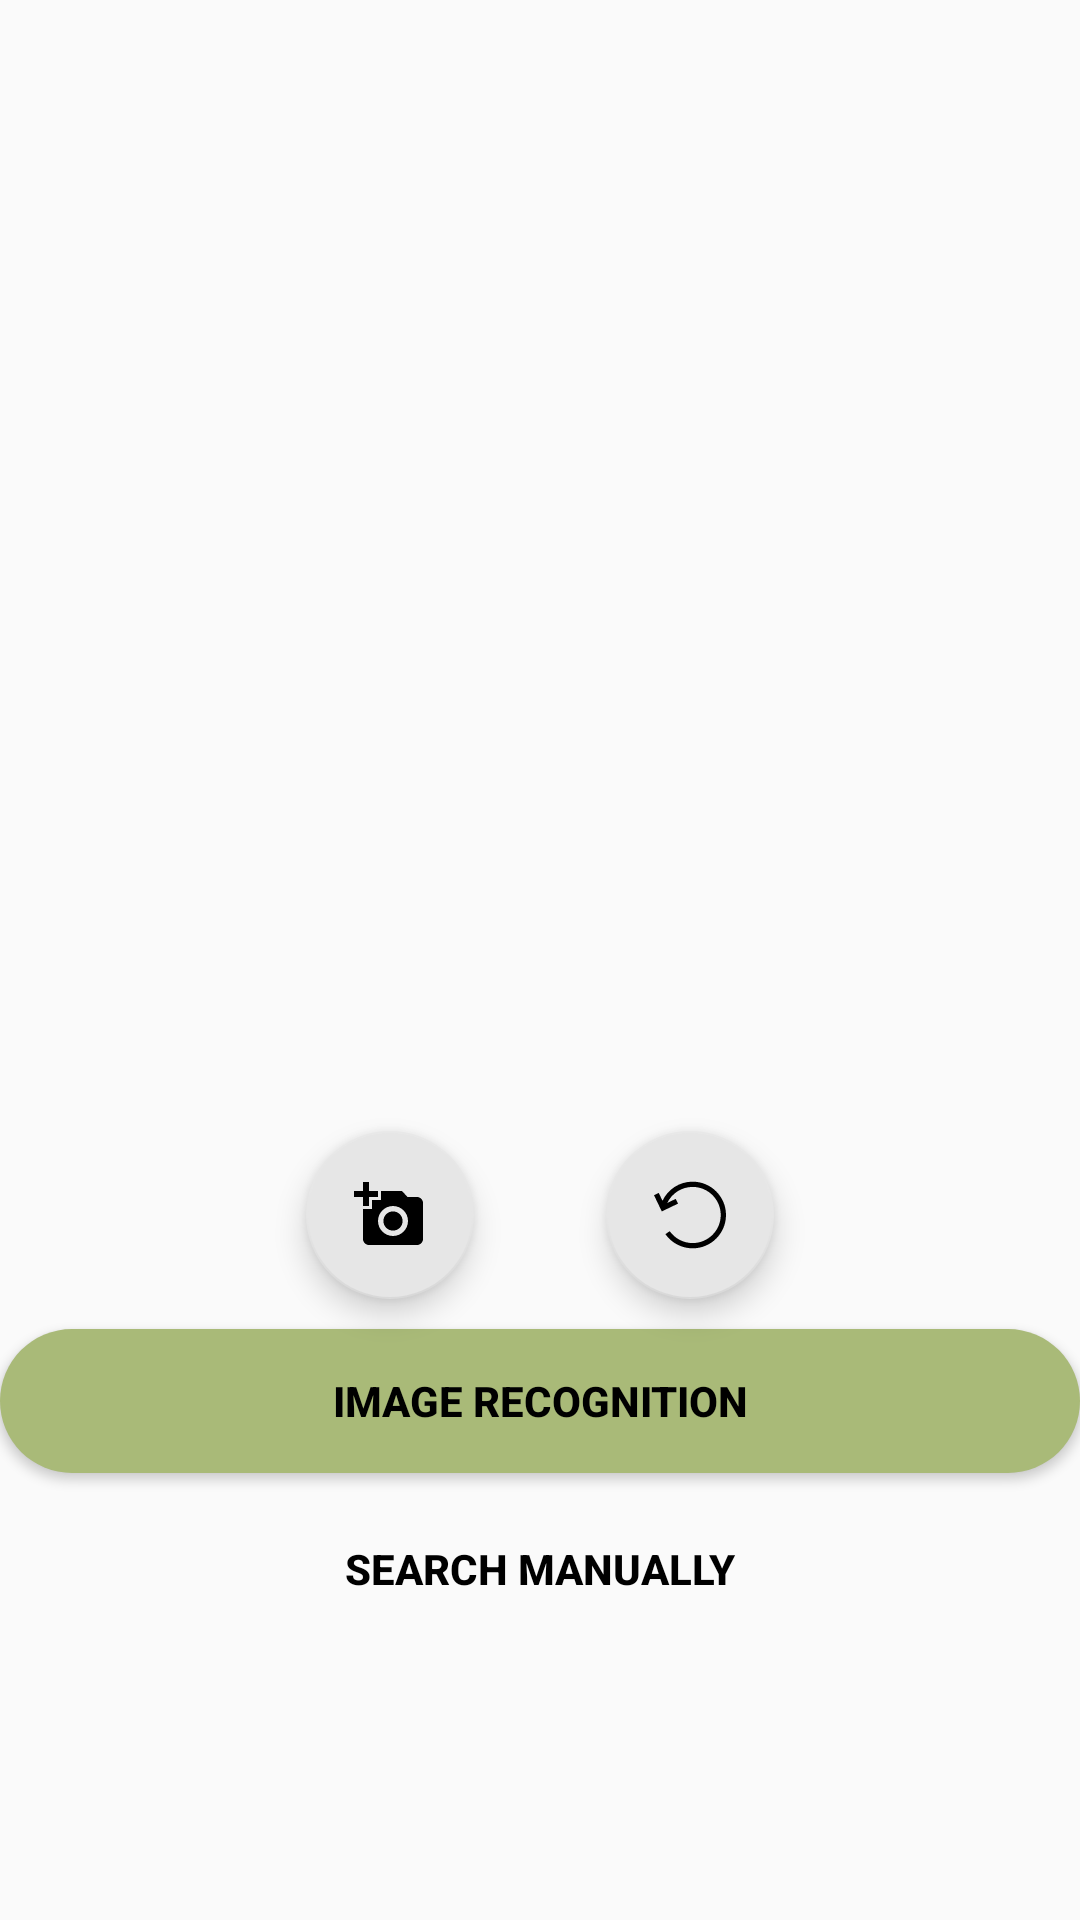

Android layout source for this screen:
<!-- AndroidManifest.xml: application theme AppTheme -->
<!-- res/layout/activity_recycle_guide.xml -->
<?xml version="1.0" encoding="utf-8"?>
<androidx.coordinatorlayout.widget.CoordinatorLayout
    xmlns:android="http://schemas.android.com/apk/res/android"
    xmlns:tools="http://schemas.android.com/tools"
    android:layout_width="match_parent"
    android:layout_height="match_parent"
    xmlns:app="http://schemas.android.com/apk/res-auto"
    android:layout_margin="20dp">

    <SeekBar
        android:id="@+id/seekBar"
        android:layout_width="0dp"
        android:layout_height="wrap_content"
        android:visibility="gone"
        android:max="360"
        android:progress="0"
        app:layout_constraintEnd_toEndOf="parent"
        app:layout_constraintTop_toTopOf="parent"
        app:layout_constraintStart_toStartOf="parent" />

    <androidx.constraintlayout.widget.ConstraintLayout
        android:layout_width="match_parent"
        android:layout_height="match_parent">

    <ImageView
        android:id="@+id/img_process"
        android:layout_width="match_parent"
        android:layout_height="280dp"
        app:layout_constraintEnd_toEndOf="parent"
        app:layout_constraintTop_toTopOf="parent"
        app:layout_constraintStart_toStartOf="parent"/>

        <com.google.android.material.floatingactionbutton.FloatingActionButton
            android:id="@+id/rotatebtn"
            android:layout_width="wrap_content"
            android:layout_height="wrap_content"
            android:layout_marginTop="170dp"
            android:layout_marginLeft="100dp"
            app:layout_constraintBottom_toBottomOf="parent"
            app:layout_constraintEnd_toEndOf="parent"
            app:layout_constraintStart_toStartOf="parent"
            app:layout_constraintTop_toBottomOf="@+id/display_result"
            app:backgroundTint="#E6E6E6"
            app:layout_constraintTop_toTopOf="parent"
            android:src="@drawable/ic_rotate"
            android:text="add"/>

    <com.google.android.material.floatingactionbutton.FloatingActionButton
        android:id="@+id/select_image"
        android:layout_width="wrap_content"
        android:layout_height="wrap_content"
        android:layout_marginTop="170dp"
        android:layout_marginRight="100dp"
        app:layout_constraintBottom_toBottomOf="parent"
        app:layout_constraintEnd_toEndOf="parent"
        app:layout_constraintStart_toStartOf="parent"
        app:layout_constraintTop_toBottomOf="@+id/display_result"
        app:backgroundTint="#E6E6E6"
        app:layout_constraintTop_toTopOf="parent"
        android:src="@drawable/ic_add_a_photo"/>

    <TextView
        android:id="@+id/display_result"
        android:layout_width="wrap_content"
        android:layout_height="wrap_content"
        android:layout_marginTop="10dp"
        android:text=""
        android:textColor="#419DFF"
        android:textSize="21sp"
        android:padding="10dp"
        app:layout_constraintEnd_toEndOf="parent"
        app:layout_constraintRight_toLeftOf="parent"
        app:layout_constraintRight_toRightOf="parent"
        app:layout_constraintStart_toStartOf="parent"
        app:layout_constraintTop_toBottomOf="@+id/img_process"/>

    <Button
        android:id="@+id/analysebtn"
        android:layout_width="match_parent"
        android:layout_height="wrap_content"
        android:text="IMAGE RECOGNITION"
        android:textStyle="bold"
        android:layout_marginTop="10dp"
        app:layout_constraintEnd_toEndOf="parent"
        app:layout_constraintStart_toStartOf="parent"
        app:layout_constraintTop_toBottomOf="@+id/select_image"
        android:background="@drawable/rounded_corner_button_green"/>

        <Button
            android:id="@+id/ManualSrh"
            android:layout_width="match_parent"
            android:layout_height="wrap_content"
            android:text="Search Manually"
            android:textStyle="bold"
            android:layout_marginTop="8dp"
            app:layout_constraintEnd_toEndOf="parent"
            app:layout_constraintStart_toStartOf="parent"
            app:layout_constraintTop_toBottomOf="@+id/analysebtn"
            android:background="@drawable/rounded_corner_button"/>

        <Spinner
            android:id="@+id/MaterialType"
            android:visibility="gone"
            android:layout_width="wrap_content"
            android:layout_height="wrap_content"
            android:layout_centerHorizontal="true"
            android:layout_centerVertical="true"
            android:layout_marginHorizontal="30dp"
            android:ems="10"
            app:layout_constraintEnd_toEndOf="parent"
            app:layout_constraintStart_toStartOf="parent"
            app:layout_constraintTop_toBottomOf="@+id/ManualSrh"/>
    </androidx.constraintlayout.widget.ConstraintLayout>

</androidx.coordinatorlayout.widget.CoordinatorLayout>
<!-- resources referenced by this layout -->
<resources>
  <!-- drawable ic_add_a_photo (drawable) -->
  <vector xmlns:android="http://schemas.android.com/apk/res/android"
      android:width="44dp"
      android:height="44dp"
      android:viewportWidth="24"
      android:viewportHeight="24"
      android:tint="?attr/colorControlNormal">
    <path
        android:fillColor="#232323"
        android:pathData="M3,4V1h2v3h3v2H5v3H3V6H0V4H3zM6,10V7h3V4h7l1.83,2H21c1.1,0 2,0.9 2,2v12c0,1.1 -0.9,2 -2,2H5c-1.1,0 -2,-0.9 -2,-2V10H6zM13,19c2.76,0 5,-2.24 5,-5s-2.24,-5 -5,-5s-5,2.24 -5,5S10.24,19 13,19zM9.8,14c0,1.77 1.43,3.2 3.2,3.2s3.2,-1.43 3.2,-3.2s-1.43,-3.2 -3.2,-3.2S9.8,12.23 9.8,14z"/>
  </vector>
  <!-- drawable ic_rotate (drawable) -->
  <vector android:height="30dp" android:viewportHeight="486.805"
      android:viewportWidth="486.805" android:width="30dp" xmlns:android="http://schemas.android.com/apk/res/android">
      <path android:fillColor="#FF000000" android:pathData="M261.397,17.983c-88.909,0 -167.372,51.302 -203.909,129.073L32.072,94.282L0,109.73l52.783,109.565l109.565,-52.786l-15.451,-32.066L89.82,161.934c30.833,-65.308 96.818,-108.353 171.577,-108.353c104.668,0 189.818,85.154 189.818,189.821s-85.15,189.824 -189.818,189.824c-61.631,0 -119.663,-30.109 -155.228,-80.539l-29.096,20.521c42.241,59.87 111.143,95.613 184.324,95.613c124.286,0 225.407,-101.122 225.407,-225.419S385.684,17.983 261.397,17.983z"/>
  </vector>
  <!-- drawable rounded_corner_button_green (drawable) -->
  <?xml version="1.0" encoding="utf-8"?>
  <shape xmlns:android="http://schemas.android.com/apk/res/android"
      android:shape="rectangle">
  
      <solid android:color="#A9BA78"/>
      <corners android:radius="150dp"/>
  
  </shape>
  <style name="AppTheme" parent="Theme.AppCompat.Light.DarkActionBar">
          
          <item name="colorPrimary">@color/colorPrimary</item>
          <item name="colorPrimaryDark">@color/colorPrimaryDark</item>
          <item name="colorAccent">@color/colorAccent</item>
          <item name="actionMenuTextColor">@color/colorPrimaryDark</item>
          <item name="android:textColor">@color/colorPrimaryDark</item>
          <item name="android:textColorSecondary">@color/colorPrimaryDark</item>
          <item name="android:actionOverflowButtonStyle">@style/customOverFlowButton</item>
          <item name="android:homeAsUpIndicator">@drawable/ic_left_arrow</item>
      </style>
  <color name="colorPrimary">#ffffff</color>
  <color name="colorPrimaryDark">#000000</color>
  <color name="colorAccent">#03DAC5</color>
  <style name="customOverFlowButton" parent="@android:style/Widget.Holo.Light.ActionButton.Overflow">
          <item name="android:textColorSecondary">@color/colorPrimaryDark</item>
      </style>
</resources>
